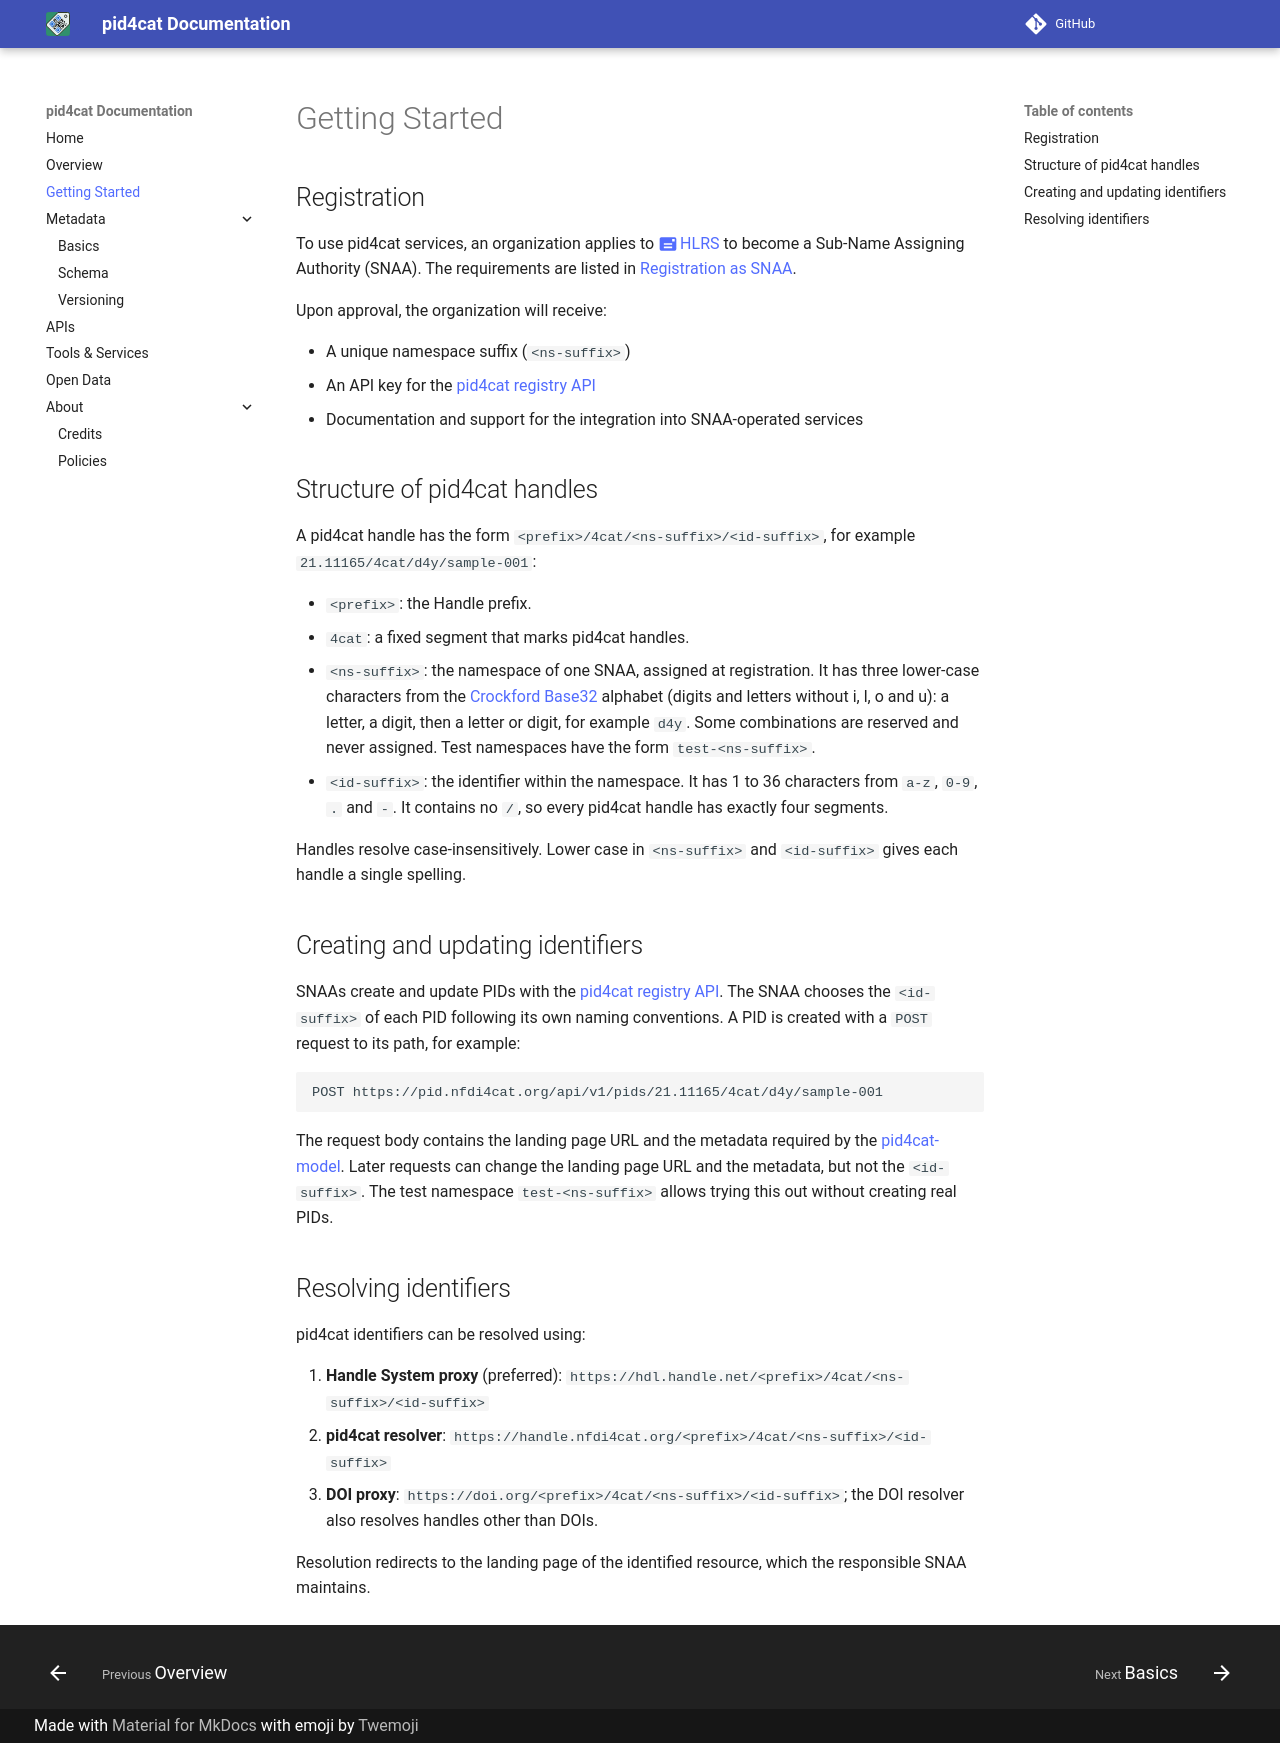

repository: nfdi4cat/pid4cat-model · page: dev/getting-started/index.html · generator: mkdocs

# Getting Started

## Registration

To use pid4cat services, an organization applies to [HLRS](mailto:handles@hlrs.de) to become a Sub-Name Assigning Authority (SNAA).
The requirements are listed in [Registration as SNAA](./policies.md#registration-as-snaa).

Upon approval, the organization will receive:

- A unique namespace suffix (`<ns-suffix>`)
- An API key for the [pid4cat registry API](./apis.md#pid4cat-registry-api)
- Documentation and support for the integration into SNAA-operated services

## Structure of pid4cat handles

A pid4cat handle has the form `<prefix>/4cat/<ns-suffix>/<id-suffix>`, for example
`21.11165/4cat/d4y/sample-001`:

- `<prefix>`: the Handle prefix.
- `4cat`: a fixed segment that marks pid4cat handles.
- `<ns-suffix>`: the namespace of one SNAA, assigned at registration.
  It has three lower-case characters from the [Crockford Base32](https://www.crockford.com/base32.html)
  alphabet (digits and letters without i, l, o and u): a letter, a digit, then a letter or digit, for example `d4y`.
  Some combinations are reserved and never assigned.
  Test namespaces have the form `test-<ns-suffix>`.
- `<id-suffix>`: the identifier within the namespace.
  It has 1 to 36 characters from `a-z`, `0-9`, `.` and `-`.
  It contains no `/`, so every pid4cat handle has exactly four segments.

Handles resolve case-insensitively.
Lower case in `<ns-suffix>` and `<id-suffix>` gives each handle a single spelling.

## Creating and updating identifiers

SNAAs create and update PIDs with the [pid4cat registry API](./apis.md#pid4cat-registry-api).
The SNAA chooses the `<id-suffix>` of each PID following its own naming conventions.
A PID is created with a `POST` request to its path, for example:

```http
POST https://pid.nfdi4cat.org/api/v1/pids/21.11165/4cat/d4y/sample-001
```

The request body contains the landing page URL and the metadata required by the [pid4cat-model](./metadata.md).
Later requests can change the landing page URL and the metadata, but not the `<id-suffix>`.
The test namespace `test-<ns-suffix>` allows trying this out without creating real PIDs.

## Resolving identifiers

pid4cat identifiers can be resolved using:

1. **Handle System proxy** (preferred): `https://hdl.handle.net/<prefix>/4cat/<ns-suffix>/<id-suffix>`
2. **pid4cat resolver**: `https://handle.nfdi4cat.org/<prefix>/4cat/<ns-suffix>/<id-suffix>`
3. **DOI proxy**: `https://doi.org/<prefix>/4cat/<ns-suffix>/<id-suffix>`; the DOI resolver also resolves handles other than DOIs.

Resolution redirects to the landing page of the identified resource, which the responsible SNAA maintains.
